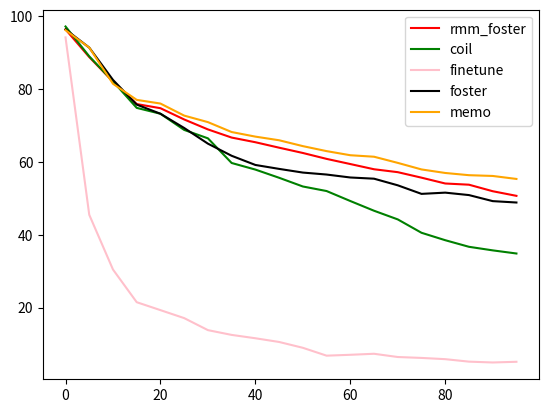

Write the Python code that produced this figure.
import matplotlib.pyplot as plt
rmm_foster = [96.4, 88.8, 82.07, 75.9, 74.76, 71.67, 68.94, 66.7, 65.42, 63.92, 62.47, 60.85, 59.43, 58.0, 57.2, 55.69, 54.09, 53.76, 51.97, 50.7]
coil = [97.2, 89.0, 82.13, 74.85, 73.24, 68.8, 66.49, 59.72, 57.91, 55.66, 53.27, 52.02, 49.28, 46.61, 44.23, 40.56, 38.52, 36.71, 35.73, 34.87]
finetune = [94.2, 45.5, 30.47, 21.5, 19.32, 17.13, 13.83, 12.52, 11.6, 10.58, 8.98, 6.82, 7.06, 7.34, 6.45, 6.2, 5.86, 5.18, 4.95, 5.14]
foster = [96.4, 91.4, 82.53, 75.75, 73.24, 69.33, 65.03, 61.7, 59.18, 58.1, 57.09, 56.55, 55.74, 55.41, 53.59, 51.24, 51.58, 50.91, 49.25, 48.87]
memo = [96.2, 91.4, 81.47, 77.05, 76.04, 72.73, 70.94, 68.22, 66.96, 65.96, 64.35, 62.98, 61.85, 61.44, 59.75, 57.95, 56.98, 56.37, 56.16, 55.34]

# print(len(my_memo))

my_memo_len = [i for i in range(0, 55, 5)]
x = [i for i in range(0, 100, 5)]
plt.plot(x, rmm_foster, color="red", label="rmm_foster")
plt.plot(x, coil, color="green", label="coil")
plt.plot(x, finetune, color="pink", label="finetune")
plt.plot(x, foster, color="black", label="foster")
plt.plot(x, memo, color="orange", label="memo")
# plt.plot(my_memo_len, my_memo, color="grey")
plt.legend(loc='upper right')
plt.show()
